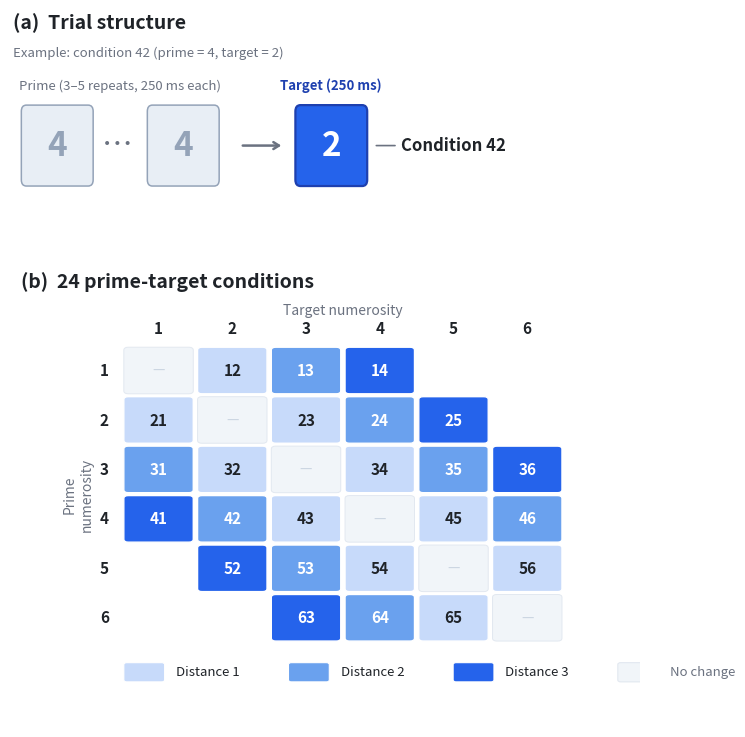

Write the Python code that produced this figure. (Note: this script raises an exception after producing the figure.)
"""Clean, abstract trial schematic + compact condition matrix for CCN paper."""
from pathlib import Path

import matplotlib.pyplot as plt
import matplotlib.patches as patches


def main() -> None:
    bg = "white"
    ink = "#1f2328"
    muted = "#6b7280"
    prime_fill = "#e8eef5"
    prime_edge = "#94a3b8"
    target_fill = "#2563eb"
    target_edge = "#1e40af"
    dist_colors = {1: "#c7dafa", 2: "#6aa1ee", 3: "#2563eb"}
    dist_text = {1: ink, 2: "white", 3: "white"}

    fig = plt.figure(figsize=(7.0, 7.8), facecolor=bg)
    gs = fig.add_gridspec(2, 1, height_ratios=[0.8, 1.6], hspace=0.12,
                          left=0.06, right=0.96, top=0.96, bottom=0.04)
    ax_top = fig.add_subplot(gs[0])
    ax_bot = fig.add_subplot(gs[1])

    # ------------------------------------------------------------------
    # (a) Trial timeline — abstract, no dot arrays
    # ------------------------------------------------------------------
    ax_top.set_xlim(0, 10)
    ax_top.set_ylim(-0.1, 2.8)
    ax_top.axis("off")

    ax_top.text(0.05, 2.55, "(a)  Trial structure",
                fontsize=14, fontweight="bold", color=ink)
    ax_top.text(0.05, 2.20, "Example: condition 42 (prime = 4, target = 2)",
                fontsize=9.5, color=muted)

    bw, bh = 1.1, 1.0
    y_box = 0.55

    # First prime
    x1 = 0.2
    rect = patches.FancyBboxPatch(
        (x1, y_box), bw, bh,
        boxstyle="round,pad=0.02,rounding_size=0.08",
        facecolor=prime_fill, edgecolor=prime_edge, linewidth=1.1)
    ax_top.add_patch(rect)
    ax_top.text(x1 + bw / 2, y_box + bh / 2, "4",
                fontsize=24, ha="center", va="center",
                color=prime_edge, fontweight="bold")

    # Ellipsis
    ax_top.text(1.7, y_box + bh / 2, "\u2026",
                fontsize=22, ha="center", va="center", color=muted)

    # Last prime
    x2 = 2.2
    rect = patches.FancyBboxPatch(
        (x2, y_box), bw, bh,
        boxstyle="round,pad=0.02,rounding_size=0.08",
        facecolor=prime_fill, edgecolor=prime_edge, linewidth=1.1)
    ax_top.add_patch(rect)
    ax_top.text(x2 + bw / 2, y_box + bh / 2, "4",
                fontsize=24, ha="center", va="center",
                color=prime_edge, fontweight="bold")

    # Brace / label above primes
    mid_prime = (x1 + x2 + bw) / 2
    ax_top.text(mid_prime, y_box + bh + 0.18,
                "Prime (3\u20135 repeats, 250 ms each)",
                fontsize=9.5, ha="center", va="bottom", color=muted)

    # Arrow
    ax_top.annotate(
        "", xy=(4.35, y_box + bh / 2),
        xytext=(3.65, y_box + bh / 2),
        arrowprops=dict(arrowstyle="->,head_width=0.25", lw=1.8, color=muted))

    # Target
    tx = 4.55
    rect = patches.FancyBboxPatch(
        (tx, y_box), bw, bh,
        boxstyle="round,pad=0.02,rounding_size=0.08",
        facecolor=target_fill, edgecolor=target_edge, linewidth=1.6)
    ax_top.add_patch(rect)
    ax_top.text(tx + bw / 2, y_box + bh / 2, "2",
                fontsize=24, ha="center", va="center",
                color="white", fontweight="bold")
    ax_top.text(tx + bw / 2, y_box + bh + 0.18, "Target (250 ms)",
                fontsize=9.5, ha="center", va="bottom",
                color=target_edge, fontweight="bold")

    # Condition label to the right
    ax_top.annotate(
        "Condition 42",
        xy=(tx + bw + 0.12, y_box + bh / 2),
        xytext=(tx + bw + 0.55, y_box + bh / 2),
        fontsize=12, fontweight="bold", color=ink, va="center",
        arrowprops=dict(arrowstyle="-", lw=1.2, color=muted))

    # ------------------------------------------------------------------
    # (b) Compact 6x6 condition matrix
    # ------------------------------------------------------------------
    ax_bot.set_xlim(-1.0, 7.8)
    ax_bot.set_ylim(-0.8, 8.6)
    ax_bot.axis("off")

    ax_bot.text(-0.85, 8.35, "(b)  24 prime-target conditions",
                fontsize=14, fontweight="bold", color=ink)

    valid = {(p, t) for p in range(1, 7) for t in range(1, 7)
             if p != t and abs(p - t) <= 3}

    cs = 0.95          # cell size
    gap = 0.08
    x0 = 0.6           # left edge of grid
    y0 = 1.0           # bottom edge of grid

    # Column headers (Target)
    col_top = y0 + 6 * (cs + gap)
    for t in range(1, 7):
        cx = x0 + (t - 1) * (cs + gap) + cs / 2
        ax_bot.text(cx, col_top + 0.15, str(t),
                    fontsize=11, ha="center", va="bottom",
                    color=ink, fontweight="bold")
    ax_bot.text(x0 + 2.5 * (cs + gap) + cs / 2,
                col_top + 0.62,
                "Target numerosity", fontsize=10, ha="center", color=muted)

    # Row headers (Prime)
    for p in range(1, 7):
        ry = y0 + (6 - p) * (cs + gap) + cs / 2
        ax_bot.text(x0 - 0.22, ry, str(p),
                    fontsize=11, ha="right", va="center",
                    color=ink, fontweight="bold")
    ax_bot.text(x0 - 0.65,
                y0 + 2.5 * (cs + gap) + cs / 2,
                "Prime\nnumerosity", fontsize=10, ha="center",
                va="center", color=muted, rotation=90, linespacing=1.3)

    for p in range(1, 7):
        for t in range(1, 7):
            cx = x0 + (t - 1) * (cs + gap)
            cy = y0 + (6 - p) * (cs + gap)
            if p == t:
                # Diagonal — no-change (not analyzed)
                rect = patches.FancyBboxPatch(
                    (cx, cy), cs, cs,
                    boxstyle="round,pad=0.01,rounding_size=0.06",
                    facecolor="#f1f5f9", edgecolor="#e2e8f0", linewidth=0.7)
                ax_bot.add_patch(rect)
                ax_bot.text(cx + cs / 2, cy + cs / 2, "\u2014",
                            fontsize=10, ha="center", va="center", color="#cbd5e1")
            elif (p, t) in valid:
                dist = abs(p - t)
                rect = patches.FancyBboxPatch(
                    (cx, cy), cs, cs,
                    boxstyle="round,pad=0.01,rounding_size=0.06",
                    facecolor=dist_colors[dist],
                    edgecolor="white", linewidth=1.0)
                ax_bot.add_patch(rect)
                ax_bot.text(cx + cs / 2, cy + cs / 2, f"{p}{t}",
                            fontsize=11, ha="center", va="center",
                            color=dist_text[dist], fontweight="bold")
            # else: out-of-range, leave blank

    # Legend — compact, below grid
    ly = 0.15
    for i, (d, lbl) in enumerate([(1, "Distance 1"),
                                   (2, "Distance 2"),
                                   (3, "Distance 3")]):
        lx = x0 + i * 2.3
        ax_bot.add_patch(patches.FancyBboxPatch(
            (lx, ly), 0.55, 0.38,
            boxstyle="round,pad=0.01,rounding_size=0.04",
            facecolor=dist_colors[d], edgecolor="white", linewidth=0.8))
        ax_bot.text(lx + 0.72, ly + 0.19, lbl,
                    fontsize=9.5, ha="left", va="center", color=ink)

    # Gray = no-change annotation
    ax_bot.add_patch(patches.FancyBboxPatch(
        (x0 + 3 * 2.3, ly), 0.55, 0.38,
        boxstyle="round,pad=0.01,rounding_size=0.04",
        facecolor="#f1f5f9", edgecolor="#e2e8f0", linewidth=0.8))
    ax_bot.text(x0 + 3 * 2.3 + 0.72, ly + 0.19, "No change",
                fontsize=9.5, ha="left", va="center", color=muted)

    output = Path(__file__).with_name("option1_trial_schematic.png")
    fig.savefig(output, dpi=600, bbox_inches="tight",
                facecolor=bg, edgecolor="none")
    plt.close(fig)
    print(f"Saved {output}")


if __name__ == "__main__":
    main()
